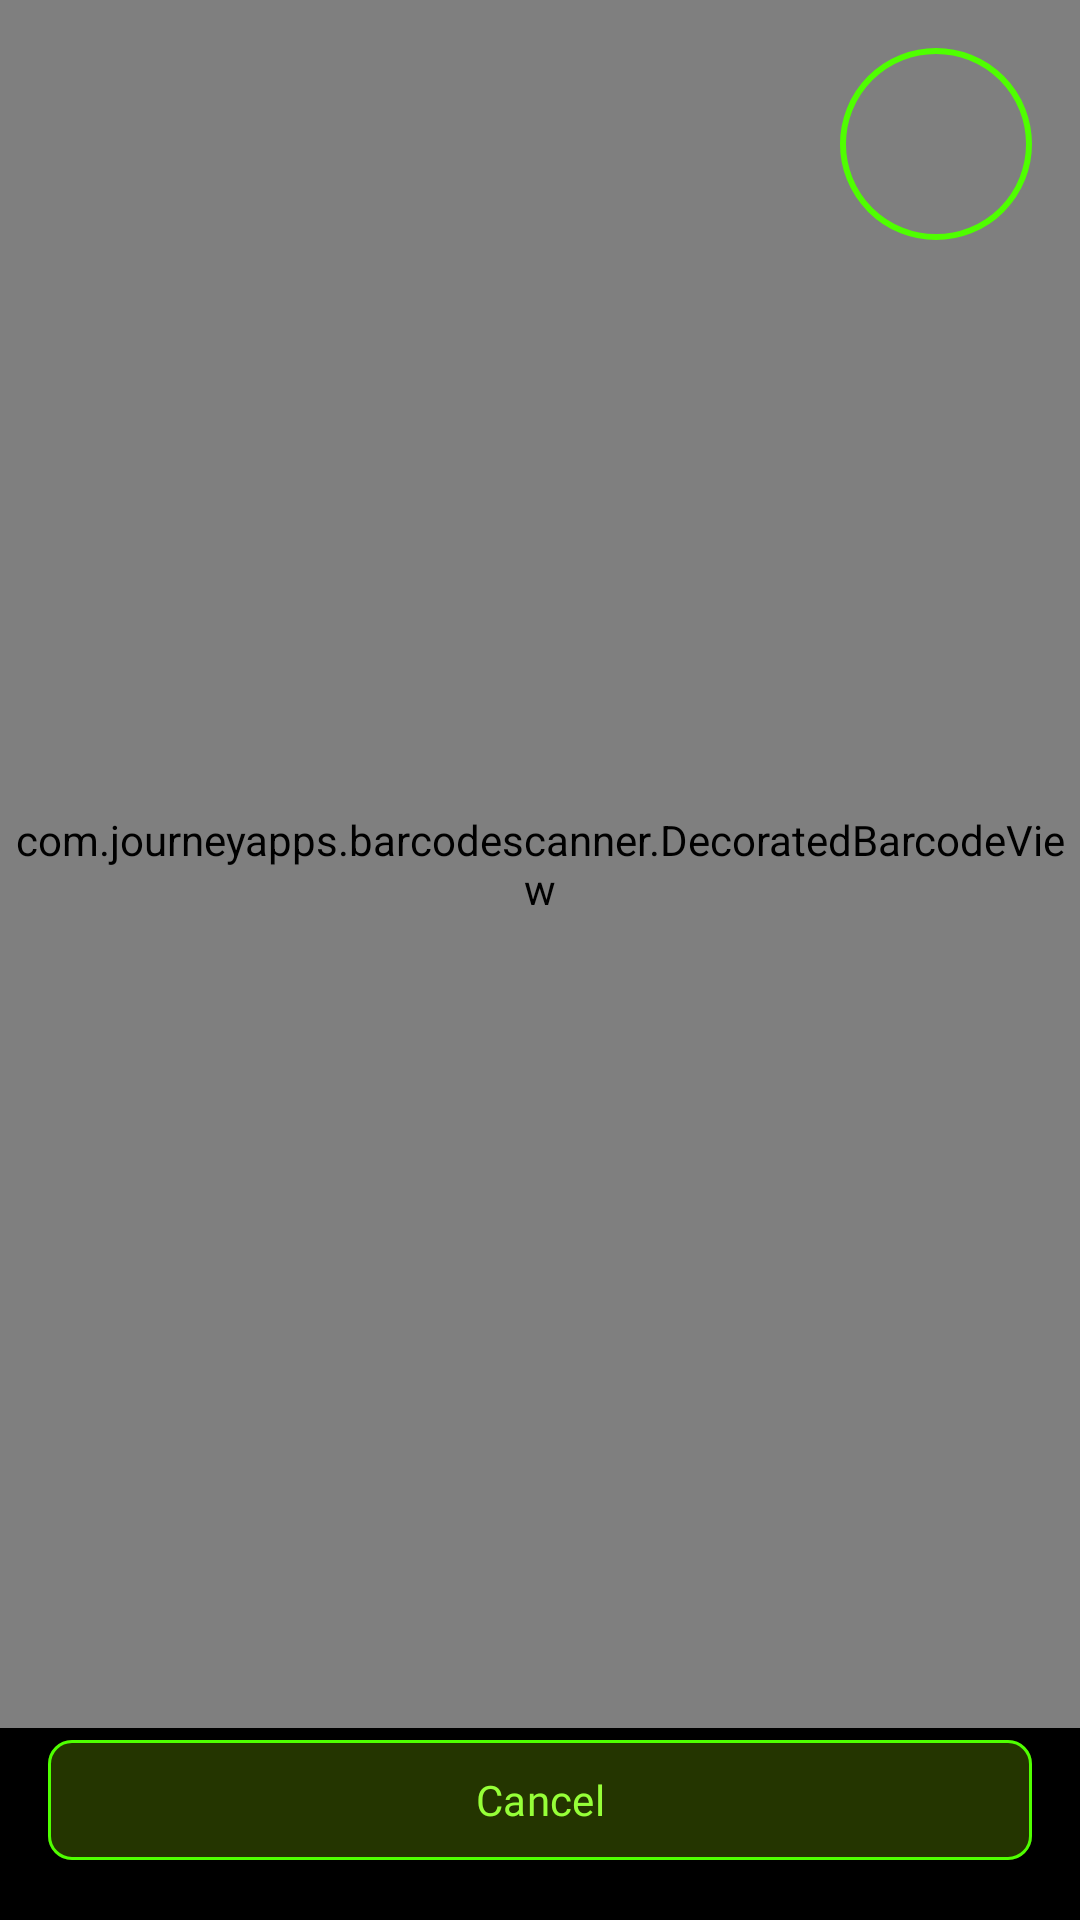

Reconstruct the res/layout file that produces this screen, plus the resources it refers to.
<!-- AndroidManifest.xml: application theme Base.Theme.ZebraPrinterEURedSetup.Modern -->
<!-- res/layout/fragment_barcode_scanner.xml -->
<?xml version="1.0" encoding="utf-8"?>
<androidx.constraintlayout.widget.ConstraintLayout xmlns:android="http://schemas.android.com/apk/res/android"
    xmlns:app="http://schemas.android.com/apk/res-auto"
    android:layout_width="match_parent"
    android:layout_height="match_parent"
    android:background="@android:color/black">

    <com.journeyapps.barcodescanner.DecoratedBarcodeView
        android:id="@+id/barcode_scanner"
        android:layout_width="0dp"
        android:layout_height="0dp"
        app:layout_constraintTop_toTopOf="parent"
        app:layout_constraintBottom_toTopOf="@id/buttonBack"
        app:layout_constraintStart_toStartOf="parent"
        app:layout_constraintEnd_toEndOf="parent"
        app:zxing_scanner_layout="@layout/custom_barcode_scanner" />

    <com.google.android.material.button.MaterialButton
        android:id="@+id/buttonFlash"
        style="@style/Widget.Material3.Button.IconButton.Outlined"
        android:layout_width="64dp"
        android:layout_height="64dp"
        android:layout_margin="16dp"
        android:contentDescription="@string/content_description_toggle_flash"
        android:insetLeft="0dp"
        android:insetRight="0dp"
        android:insetTop="0dp"
        android:insetBottom="0dp"
        app:icon="@drawable/flashlight_off_icon"
        app:iconSize="36dp"
        app:iconGravity="textStart"
        app:iconPadding="0dp"
        app:strokeColor="@color/zebra_pantone_361"
        app:strokeWidth="2dp"
        app:iconTint="@color/zebra_pantone_375"
        app:layout_constraintTop_toTopOf="parent"
        app:layout_constraintEnd_toEndOf="parent" />

    <com.google.android.material.button.MaterialButton
        android:id="@+id/buttonBack"
        style="@style/Widget.Zebra.Button.Tonal"
        android:layout_width="0dp"
        android:layout_height="wrap_content"
        android:layout_margin="16dp"
        android:text="@string/button_cancel"
        app:layout_constraintBottom_toBottomOf="parent"
        app:layout_constraintStart_toStartOf="parent"
        app:layout_constraintEnd_toEndOf="parent" />

</androidx.constraintlayout.widget.ConstraintLayout>
<!-- res/layout/custom_barcode_scanner.xml (included above) -->
<?xml version="1.0" encoding="utf-8"?>
<merge xmlns:android="http://schemas.android.com/apk/res/android"
    xmlns:app="http://schemas.android.com/apk/res-auto">

    <com.journeyapps.barcodescanner.BarcodeView
        android:id="@+id/zxing_barcode_surface"
        android:layout_width="match_parent"
        android:layout_height="match_parent"
        app:zxing_framing_rect_width="250dp"
        app:zxing_framing_rect_height="250dp" />

    <com.journeyapps.barcodescanner.ViewfinderView
        android:id="@+id/zxing_viewfinder_view"
        android:layout_width="match_parent"
        android:layout_height="match_parent"
        app:zxing_possible_result_points="@color/white"
        app:zxing_result_view="@color/white"
        app:zxing_viewfinder_laser="@color/white"
        app:zxing_viewfinder_mask="@color/black" />

    <TextView
        android:id="@+id/zxing_status_view"
        android:layout_width="wrap_content"
        android:layout_height="wrap_content"
        android:layout_gravity="bottom|center_horizontal"
        android:layout_marginBottom="100dp"
        android:background="@android:color/transparent"
        android:text="@string/scanner_hint"
        android:textColor="@android:color/white"
        android:textSize="16sp" />

</merge>
<!-- resources referenced by this layout -->
<resources>
  <color name="black">#FF000000</color>
  <color name="white">#FFFFFFFF</color>
  <color name="zebra_pantone_361">#4FFF00</color>
  <color name="zebra_pantone_375">#96FF38</color>
  <string name="button_cancel">Cancel</string>
  <string name="content_description_toggle_flash">Toggle flash</string>
  <string name="scanner_hint">Point camera at barcode</string>
  <style name="Widget.Zebra.Button.Tonal" parent="Widget.Material3.Button.TonalButton">
          <item name="backgroundTint">@color/btn_tonal_background</item>
          <item name="android:textColor">@color/btn_tonal_text</item>
          <item name="iconTint">@color/btn_tonal_text</item>
          <item name="strokeColor">@color/btn_tonal_stroke</item>
          <item name="strokeWidth">1dp</item>
          <item name="rippleColor">@color/zebra_pantone_361</item>
          <item name="cornerRadius">8dp</item>
          <item name="android:fontFamily">@font/zebra_sans_regular</item>
      </style>
  <color name="zebra_pantone_5747">#243500</color>
  <color name="zebra_black">#000000</color>
  <color name="zebra_dark_gray">#1a1a1a</color>
  <color name="zebra_medium_gray">#2d2d2d</color>
  <color name="text_light">#FFFFFF</color>
  <color name="text_muted">#B0B0B0</color>
  <style name="Widget.Zebra.Button" parent="Widget.Material3.Button">
          <item name="backgroundTint">@color/zebra_pantone_361</item>
          <item name="android:textColor">@color/black</item>
          <item name="iconTint">@color/black</item>
          <item name="cornerRadius">8dp</item>
          <item name="android:fontFamily">@font/zebra_sans_regular</item>
      </style>
  <style name="Widget.Zebra.Button.Outlined" parent="Widget.Material3.Button.OutlinedButton">
          <item name="strokeColor">@color/zebra_pantone_361</item>
          <item name="strokeWidth">2dp</item>
          <item name="android:textColor">@color/zebra_pantone_375</item>
          <item name="iconTint">@color/zebra_pantone_375</item>
          <item name="rippleColor">@color/zebra_pantone_5747</item>
          <item name="cornerRadius">8dp</item>
          <item name="android:fontFamily">@font/zebra_sans_regular</item>
      </style>
  <style name="Widget.Zebra.Button.TextButton" parent="Widget.Material3.Button.TextButton">
          <item name="android:textColor">@color/zebra_pantone_375</item>
          <item name="iconTint">@color/zebra_pantone_375</item>
          <item name="rippleColor">@color/zebra_pantone_5747</item>
          <item name="android:fontFamily">@font/zebra_sans_regular</item>
      </style>
  <style name="Widget.Zebra.CardView" parent="Widget.Material3.CardView.Filled">
          <item name="cardBackgroundColor">@color/zebra_dark_gray</item>
          <item name="strokeColor">@color/zebra_pantone_5747</item>
          <item name="strokeWidth">1dp</item>
          <item name="cardCornerRadius">12dp</item>
          <item name="cardElevation">4dp</item>
      </style>
  <style name="Widget.Zebra.CheckBox" parent="Widget.Material3.CompoundButton.CheckBox">
          <item name="buttonTint">@color/zebra_pantone_361</item>
          <item name="android:textColor">@color/text_light</item>
      </style>
</resources>
